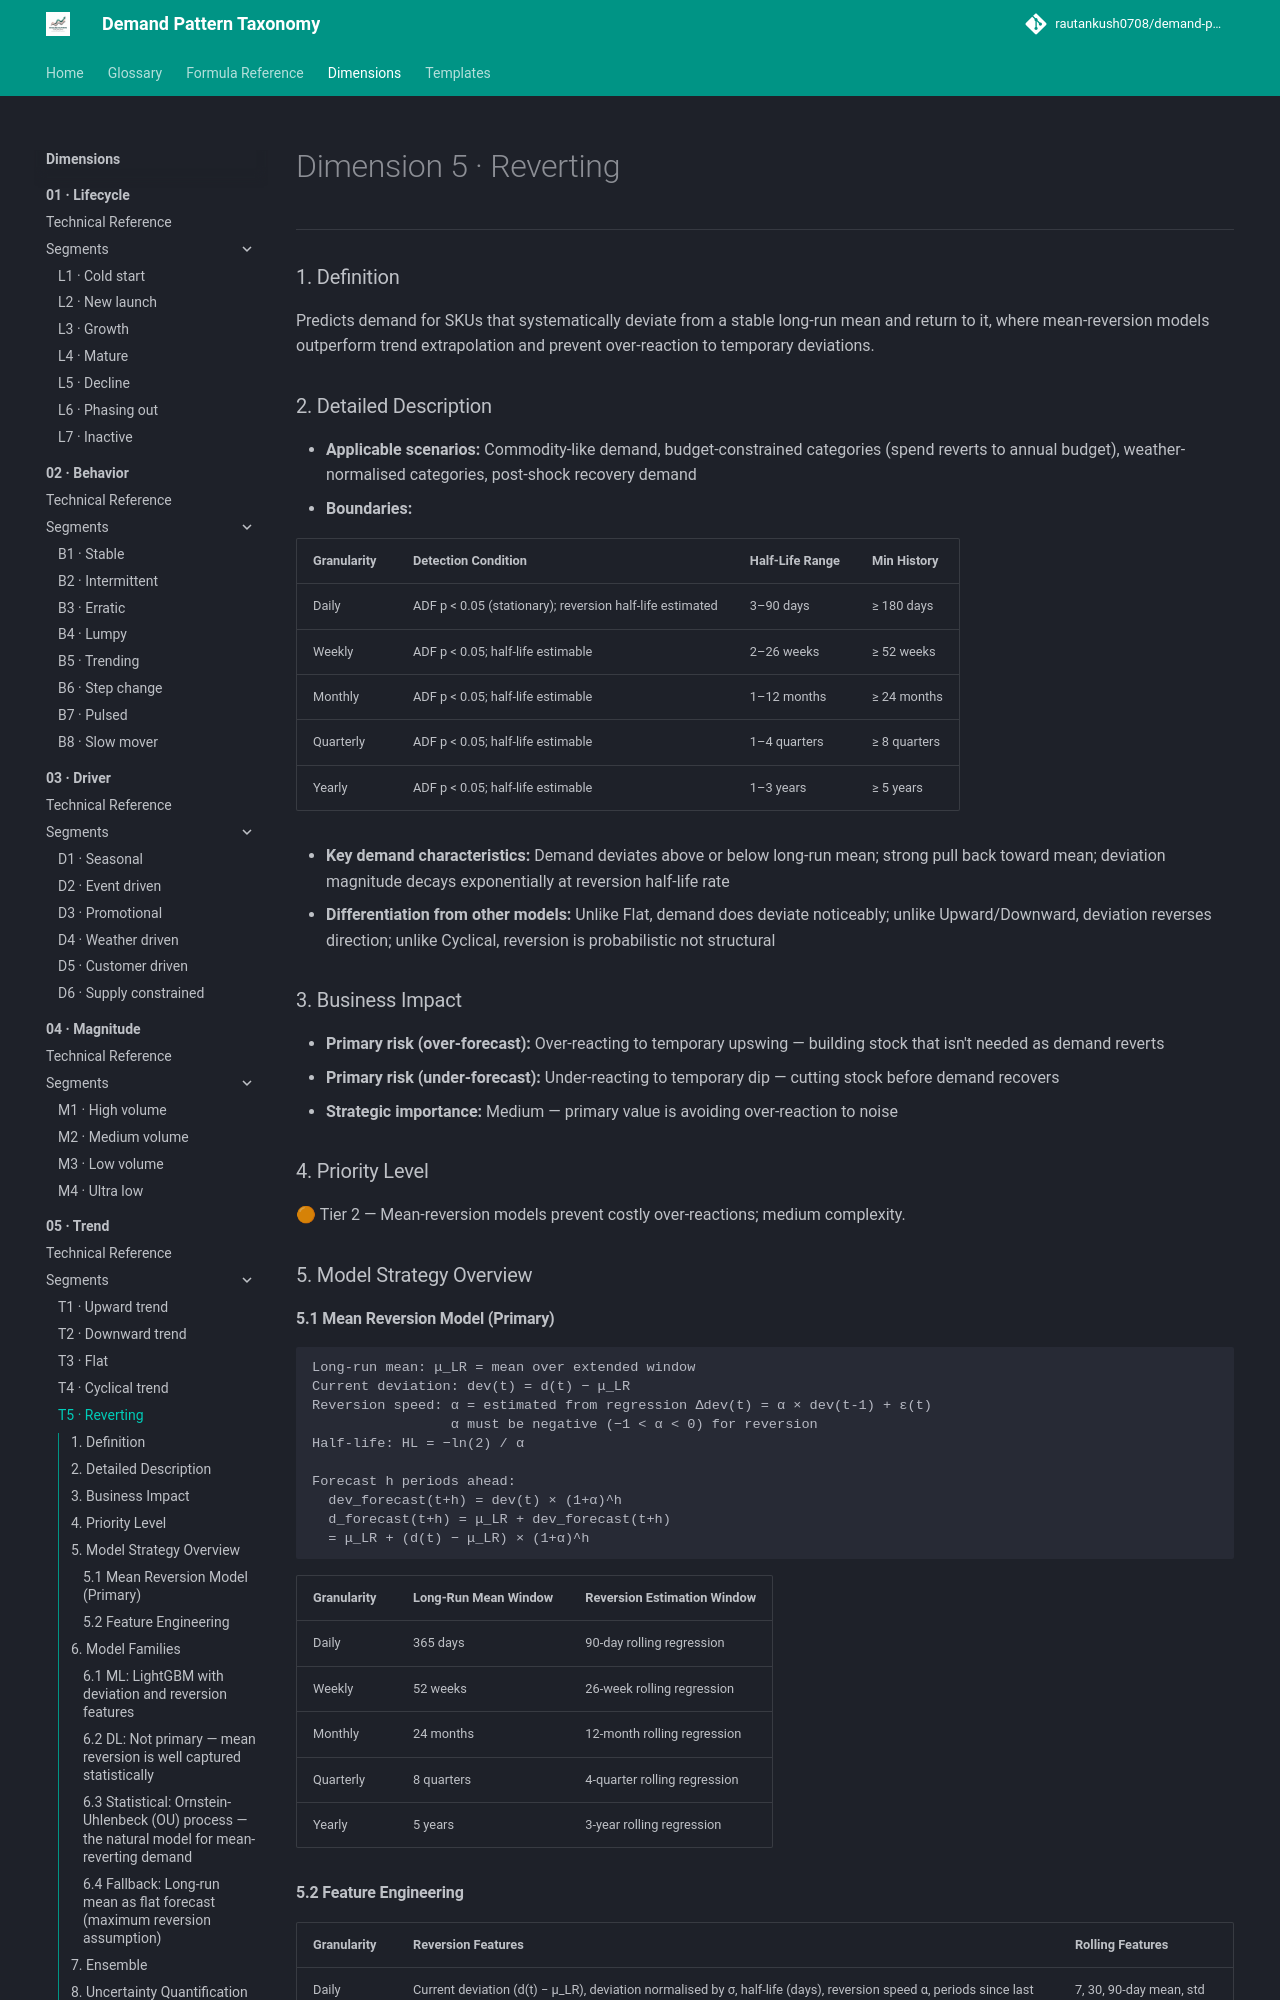

repository: rautankush0708/demand-pattern-taxonomy · page: dimensions/05-trend/t5-reverting/index.html · generator: mkdocs

# Dimension 5 · Reverting

---

### 1. Definition

Predicts demand for SKUs that systematically deviate from a stable long-run mean and return to it, where mean-reversion models outperform trend extrapolation and prevent over-reaction to temporary deviations.

### 2. Detailed Description

- **Applicable scenarios:** Commodity-like demand, budget-constrained categories (spend reverts to annual budget), weather-normalised categories, post-shock recovery demand
- **Boundaries:**

| Granularity | Detection Condition | Half-Life Range | Min History |
|---|---|---|---|
| Daily | ADF p < 0.05 (stationary); reversion half-life estimated | 3–90 days | ≥ 180 days |
| Weekly | ADF p < 0.05; half-life estimable | 2–26 weeks | ≥ 52 weeks |
| Monthly | ADF p < 0.05; half-life estimable | 1–12 months | ≥ 24 months |
| Quarterly | ADF p < 0.05; half-life estimable | 1–4 quarters | ≥ 8 quarters |
| Yearly | ADF p < 0.05; half-life estimable | 1–3 years | ≥ 5 years |

- **Key demand characteristics:** Demand deviates above or below long-run mean; strong pull back toward mean; deviation magnitude decays exponentially at reversion half-life rate
- **Differentiation from other models:** Unlike Flat, demand does deviate noticeably; unlike Upward/Downward, deviation reverses direction; unlike Cyclical, reversion is probabilistic not structural

### 3. Business Impact

- **Primary risk (over-forecast):** Over-reacting to temporary upswing — building stock that isn't needed as demand reverts
- **Primary risk (under-forecast):** Under-reacting to temporary dip — cutting stock before demand recovers
- **Strategic importance:** Medium — primary value is avoiding over-reaction to noise

### 4. Priority Level

🟠 Tier 2 — Mean-reversion models prevent costly over-reactions; medium complexity.

### 5. Model Strategy Overview

#### 5.1 Mean Reversion Model (Primary)

```
Long-run mean: μ_LR = mean over extended window
Current deviation: dev(t) = d(t) − μ_LR
Reversion speed: α = estimated from regression Δdev(t) = α × dev(t-1) + ε(t)
                 α must be negative (−1 < α < 0) for reversion
Half-life: HL = −ln(2) / α

Forecast h periods ahead:
  dev_forecast(t+h) = dev(t) × (1+α)^h
  d_forecast(t+h) = μ_LR + dev_forecast(t+h)
  = μ_LR + (d(t) − μ_LR) × (1+α)^h
```

| Granularity | Long-Run Mean Window | Reversion Estimation Window |
|---|---|---|
| Daily | 365 days | 90-day rolling regression |
| Weekly | 52 weeks | 26-week rolling regression |
| Monthly | 24 months | 12-month rolling regression |
| Quarterly | 8 quarters | 4-quarter rolling regression |
| Yearly | 5 years | 3-year rolling regression |
